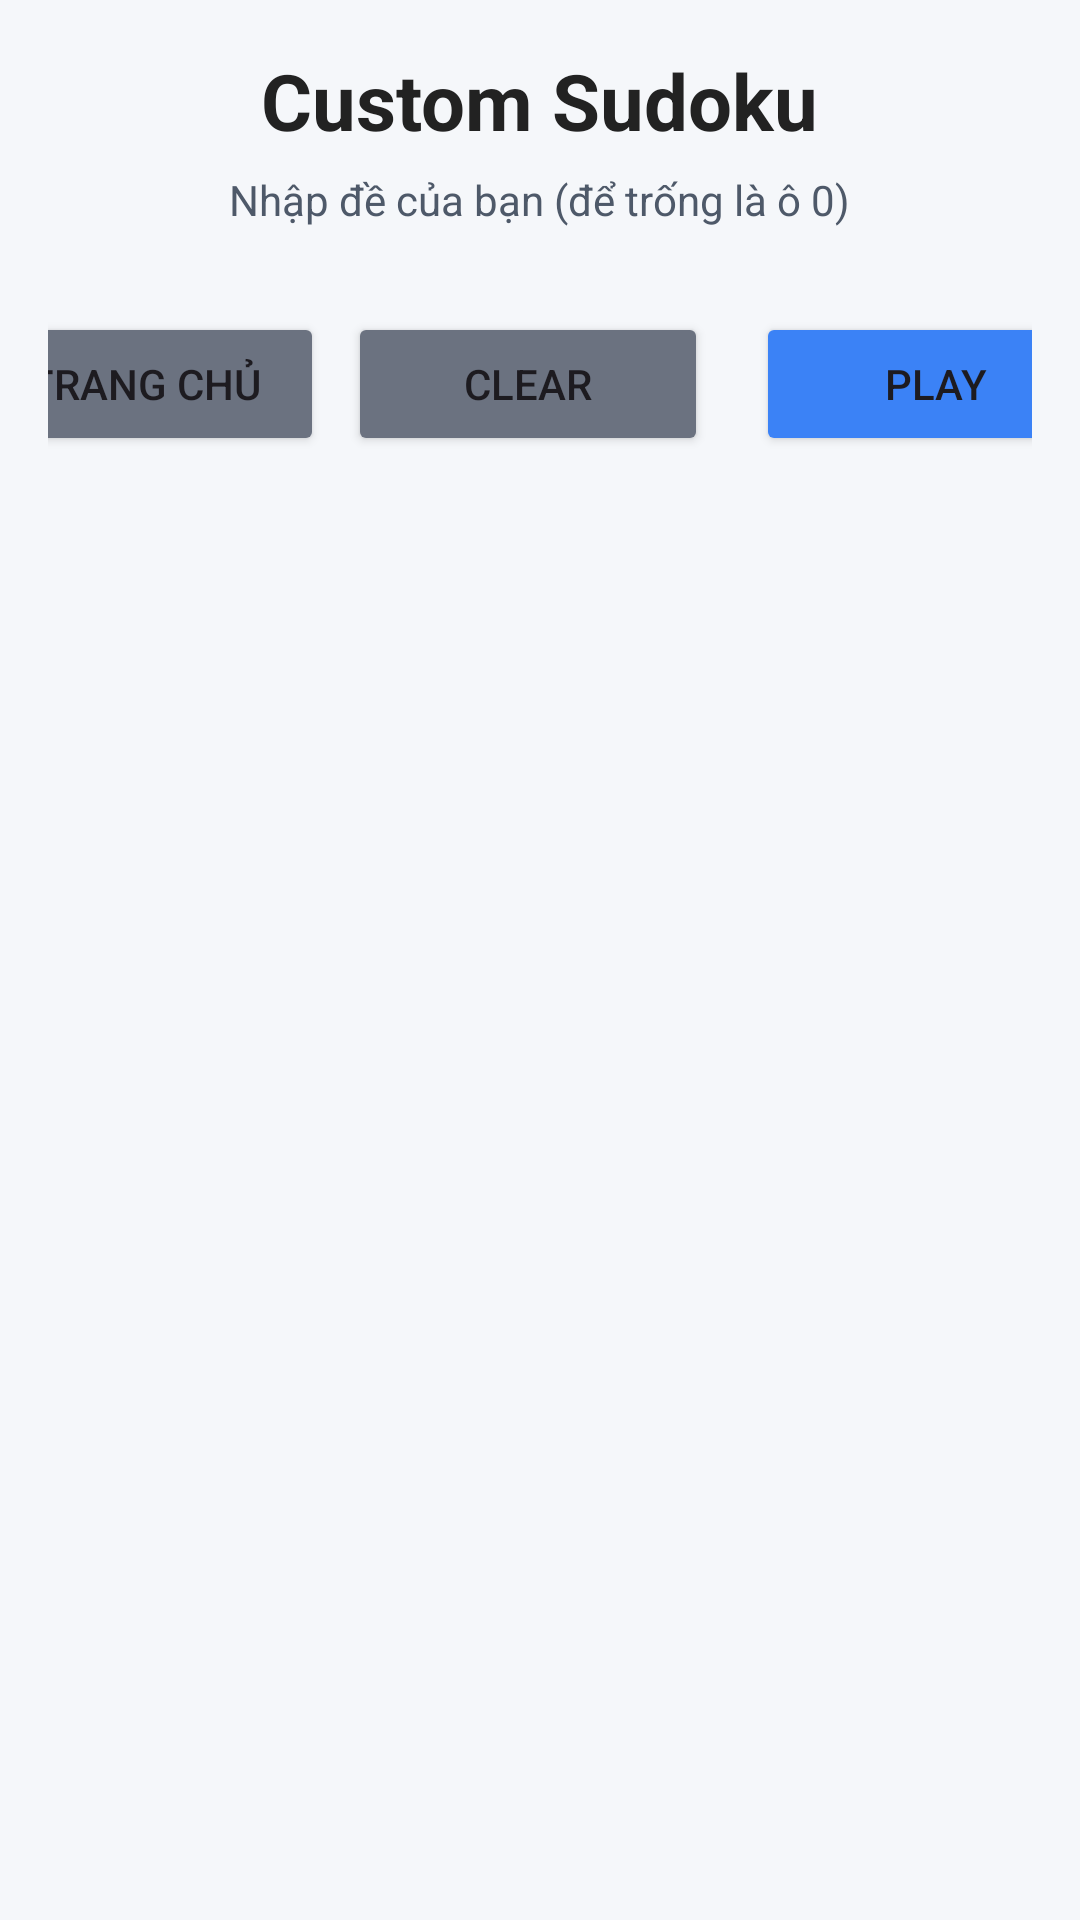

Layout XML and referenced resources for this Android screen:
<!-- AndroidManifest.xml: application theme Theme.StudokuApplication -->
<!-- res/layout/activity_custom_sudoku.xml -->
<?xml version="1.0" encoding="utf-8"?>
<LinearLayout xmlns:android="http://schemas.android.com/apk/res/android"
    android:layout_width="match_parent"
    android:layout_height="match_parent"
    android:orientation="vertical"
    android:padding="16dp"
    android:gravity="center_horizontal"
    android:background="@color/screen_background">

    <TextView
        android:layout_width="wrap_content"
        android:layout_height="wrap_content"
        android:text="Custom Sudoku"
        android:textSize="26sp"
        android:textStyle="bold"
        android:textColor="@color/sudoku_text"
        android:layout_marginBottom="6dp"/>

    <TextView
        android:layout_width="wrap_content"
        android:layout_height="wrap_content"
        android:text="Nhập đề của bạn (để trống là ô 0)"
        android:textColor="@color/sudoku_sub_text"
        android:layout_marginBottom="12dp"/>

    <TextView
        android:id="@+id/txtCustomError"
        android:layout_width="wrap_content"
        android:layout_height="wrap_content"
        android:text="Đề đang lỗi: trùng số hoặc giá trị không hợp lệ"
        android:textColor="@color/mistake_text"
        android:visibility="gone"
        android:layout_marginBottom="10dp"/>

    <GridLayout
        android:id="@+id/gridCustom"
        android:layout_width="wrap_content"
        android:layout_height="wrap_content"
        android:rowCount="9"
        android:columnCount="9"
        android:layout_marginBottom="16dp"/>

    <LinearLayout
        android:layout_width="match_parent"
        android:layout_height="wrap_content"
        android:orientation="horizontal"
        android:gravity="center">

        <Button
            android:id="@+id/btnBackMainCustom"
            android:layout_width="120dp"
            android:layout_height="48dp"
            android:text="Trang chủ"
            android:layout_marginEnd="8dp"
            android:backgroundTint="@color/button_secondary"/>

        <Button
            android:id="@+id/btnClearCustom"
            android:layout_width="120dp"
            android:layout_height="48dp"
            android:text="Clear"
            android:layout_marginEnd="8dp"
            android:backgroundTint="@color/button_secondary"/>

        <Button
            android:id="@+id/btnPlayCustom"
            android:layout_width="120dp"
            android:layout_height="48dp"
            android:text="Play"
            android:layout_marginStart="8dp"
            android:backgroundTint="@color/button_hint"/>
    </LinearLayout>

</LinearLayout>
<!-- resources referenced by this layout -->
<resources>
  <color name="button_hint">#FF3B82F6</color>
  <color name="button_secondary">#FF6B7280</color>
  <color name="mistake_text">#FFE53935</color>
  <color name="screen_background">#F5F7FA</color>
  <color name="sudoku_sub_text">#FF4E5969</color>
  <color name="sudoku_text">#FF222222</color>
  <style name="Theme.StudokuApplication" parent="Base.Theme.StudokuApplication" />
  <style name="Base.Theme.StudokuApplication" parent="Theme.Material3.DayNight.NoActionBar">
          
          
      </style>
</resources>
